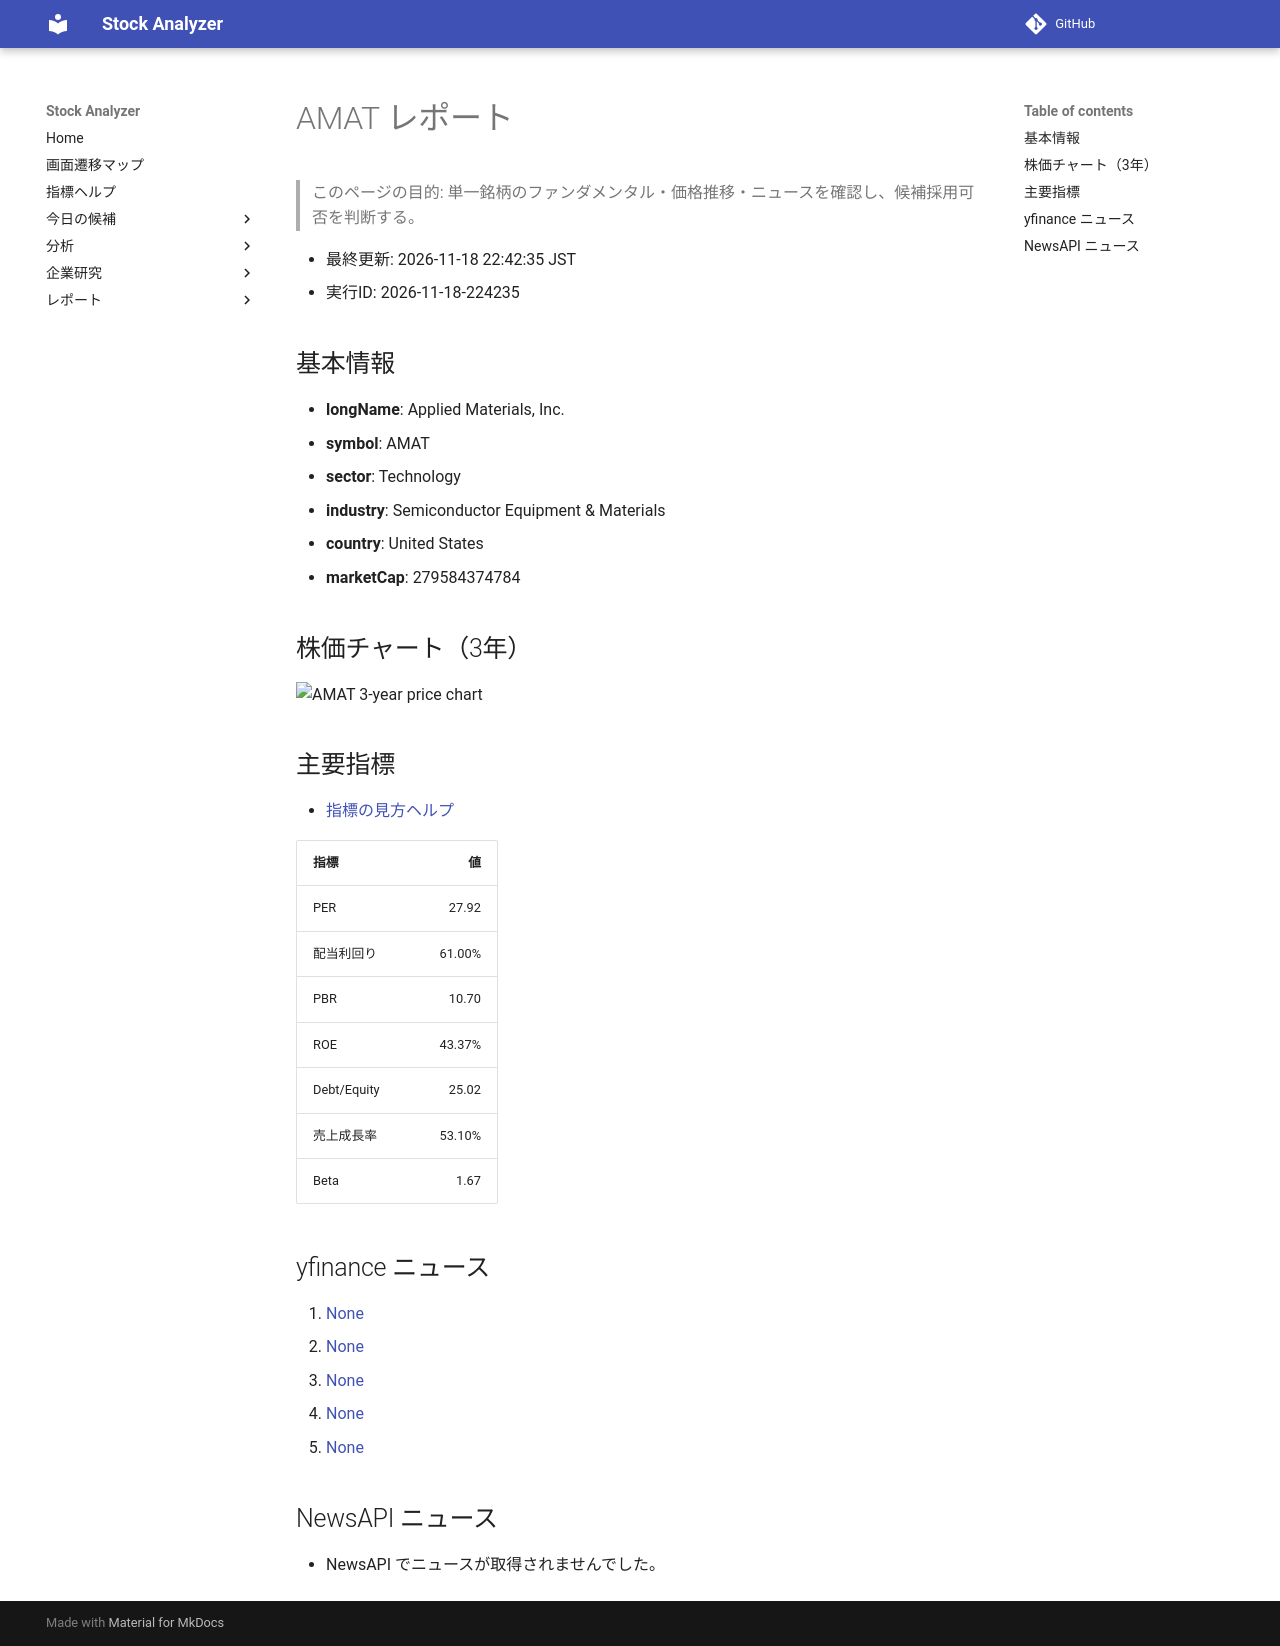

repository: Yumi-note/Making-APP · page: reports/2026-11-18/224235/AMAT/index.html · generator: mkdocs

# AMAT レポート

> このページの目的: 単一銘柄のファンダメンタル・価格推移・ニュースを確認し、候補採用可否を判断する。

- 最終更新: 2026-11-18 22:42:35 JST
- 実行ID: 2026-11-18-224235

## 基本情報

- **longName**: Applied Materials, Inc.
- **symbol**: AMAT
- **sector**: Technology
- **industry**: Semiconductor Equipment & Materials
- **country**: United States
- **marketCap**: 279584374784

## 株価チャート（3年）

![AMAT 3-year price chart](AMAT_3y.png)

## 主要指標

- [指標の見方ヘルプ](../../../../indicators.md)

| 指標 | 値 |
|---|---:|
| PER | 27.92 |
| 配当利回り | 61.00% |
| PBR | 10.70 |
| ROE | 43.37% |
| Debt/Equity | 25.02 |
| 売上成長率 | 53.10% |
| Beta | 1.67 |

## yfinance ニュース

1. [None](None)
2. [None](None)
3. [None](None)
4. [None](None)
5. [None](None)

## NewsAPI ニュース

- NewsAPI でニュースが取得されませんでした。
